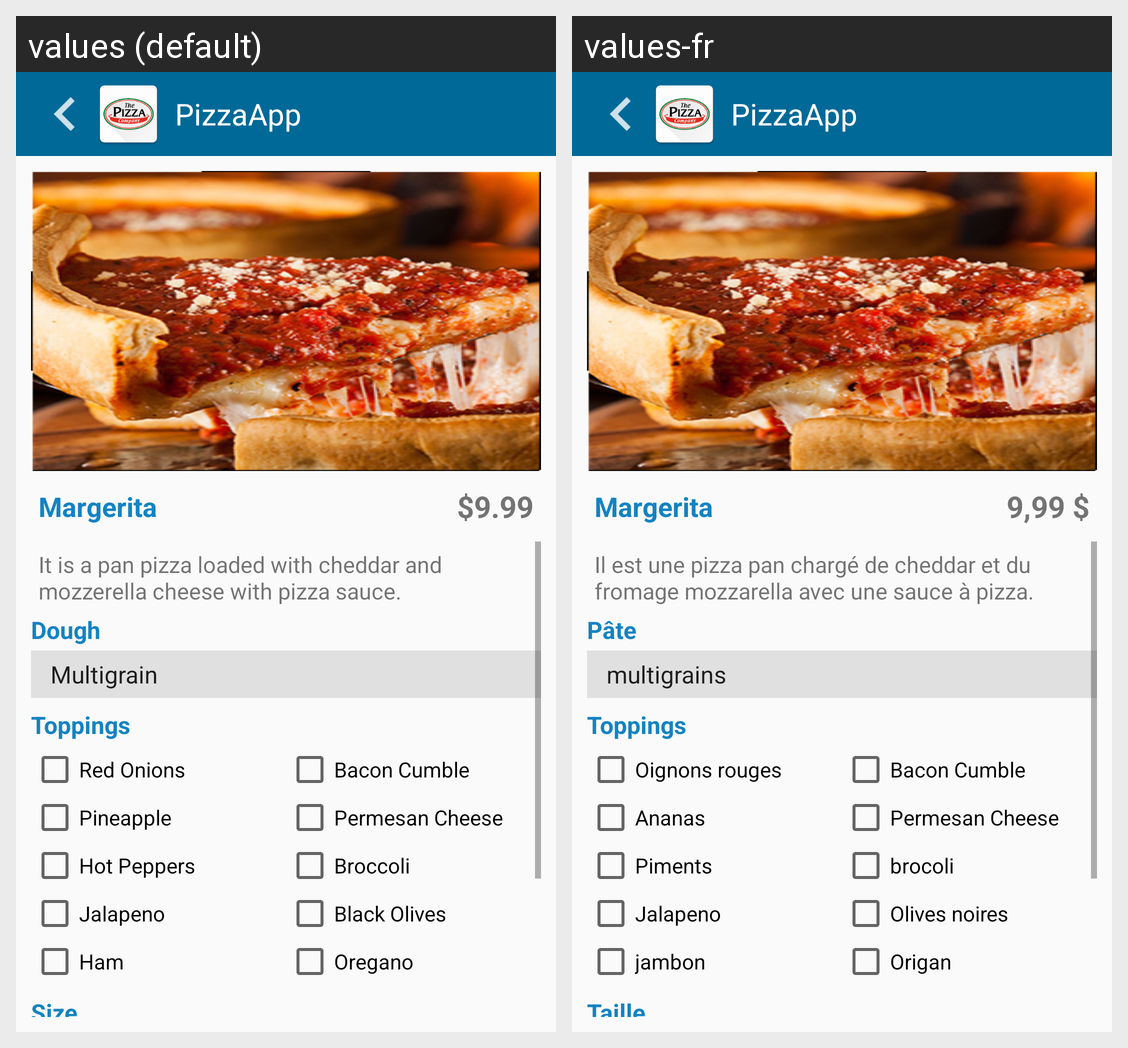

Locale-by-locale string values for the Android screen shown in this grid:
Android screen res/layout/activity_pizza_detail.xml rendered under 2 locales, left to right: values (default), values-fr. Device: Nexus 5 (rendered at 1080×1920; each locale shown at half size, 540×960, under a caption strip naming it); theme AppTheme.
Strings drawn on this screen, with the default value and each locale's value (text and hints the layout hard-codes, and strings that could not be matched under every locale, appear in the picture but are not listed):

pizza
  values: Margerita
  values-fr: Margerita

rate
  values: $9.99
  values-fr: 9,99 $

description
  values: It is a pan pizza loaded with cheddar and mozzerella cheese with pizza sauce.
  values-fr: Il est une pizza pan chargé de cheddar et du fromage mozzarella avec une sauce à pizza.

dough
  values: Dough
  values-fr: Pâte

toppings
  values: Toppings
  values-fr: Toppings

checkbox_1
  values: Red Onions
  values-fr: Oignons rouges

checkbox_2
  values: Pineapple
  values-fr: Ananas

checkbox_3
  values: Hot Peppers
  values-fr: Piments

checkbox_4
  values: Jalapeno
  values-fr: Jalapeno

checkbox_5
  values: Ham
  values-fr: jambon

checkbox_6
  values: Bacon Cumble
  values-fr: Bacon Cumble

checkbox_7
  values: Permesan Cheese
  values-fr: Permesan Cheese

checkbox_8
  values: Broccoli
  values-fr: brocoli

checkbox_9
  values: Black Olives
  values-fr: Olives noires

checkbox_10
  values: Oregano
  values-fr: Origan

size
  values: Size
  values-fr: Taille

app_name
  values: PizzaApp
  values-fr: PizzaApp
